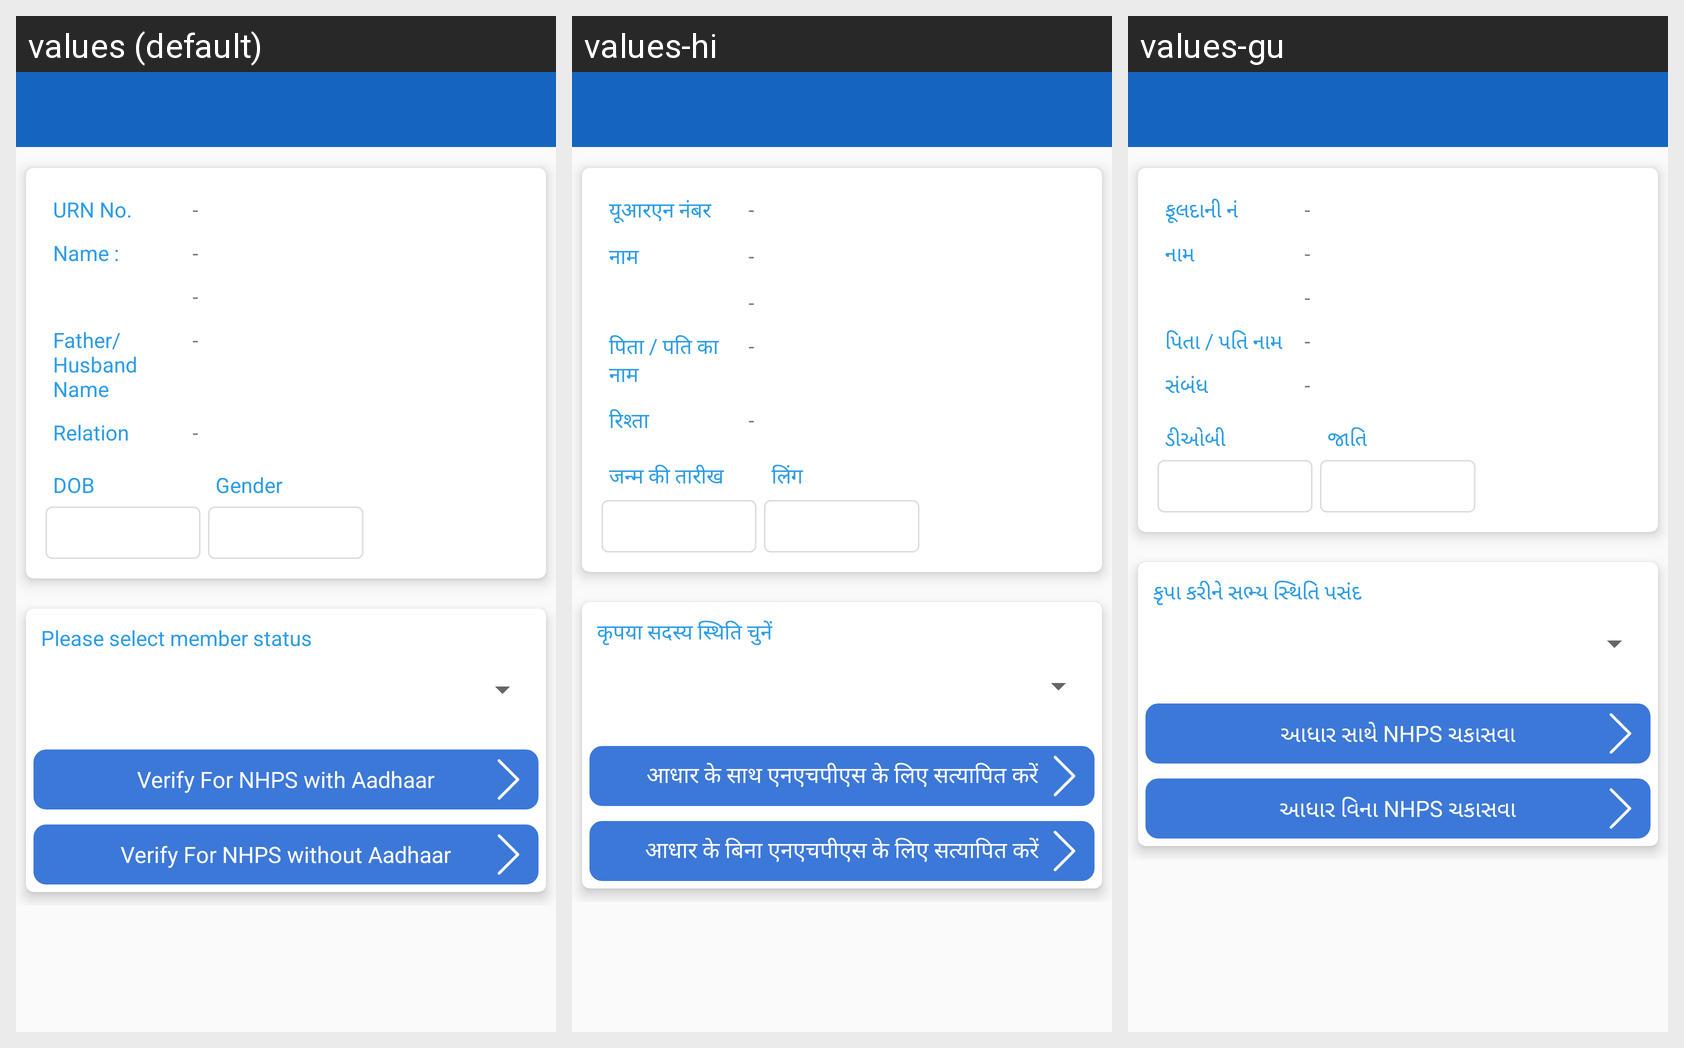

Strings drawn on this Android screen and how each of the app's shown locales translates them:
Android screen res/layout/activity_rsby_member_detail.xml rendered under 3 locales, left to right: values (default), values-hi, values-gu. Device: Nexus 5 (rendered at 1080×1920; each locale shown at half size, 540×960, under a caption strip naming it); theme myTheme.
Strings drawn on this screen, with the default value and each locale's value (text and hints the layout hard-codes, and strings that could not be matched under every locale, appear in the picture but are not listed):

member_status_msg
  values: Please select member status
  values-hi: कृपया सदस्य स्थिति चुनें
  values-gu: કૃપા કરીને સભ્ય સ્થિતિ પસંદ

verifyforNHPS
  values: Verify For NHPS with Aadhaar
  values-hi: आधार के साथ एनएचपीएस के लिए सत्यापित करें
  values-gu: આધાર સાથે NHPS ચકાસવા

verifyforNHPSwoAdhar
  values: Verify For NHPS without Aadhaar
  values-hi: आधार के बिना एनएचपीएस के लिए सत्यापित करें
  values-gu: આધાર વિના NHPS ચકાસવા

urnNo
  values: URN No.
  values-hi: यूआरएन नंबर
  values-gu: ફૂલદાની નં

name
  values: Name :
  values-hi: नाम
  values-gu: નામ

fathrHsbndName
  values: Father/Husband Name
  values-hi: पिता / पति का नाम
  values-gu: પિતા / પતિ નામ

relation
  values: Relation
  values-hi: रिश्ता
  values-gu: સંબંધ

dobCaps
  values: DOB
  values-hi: जन्म की तारीख
  values-gu: ડીઓબી

gender
  values: Gender
  values-hi: लिंग
  values-gu: જાતિ
